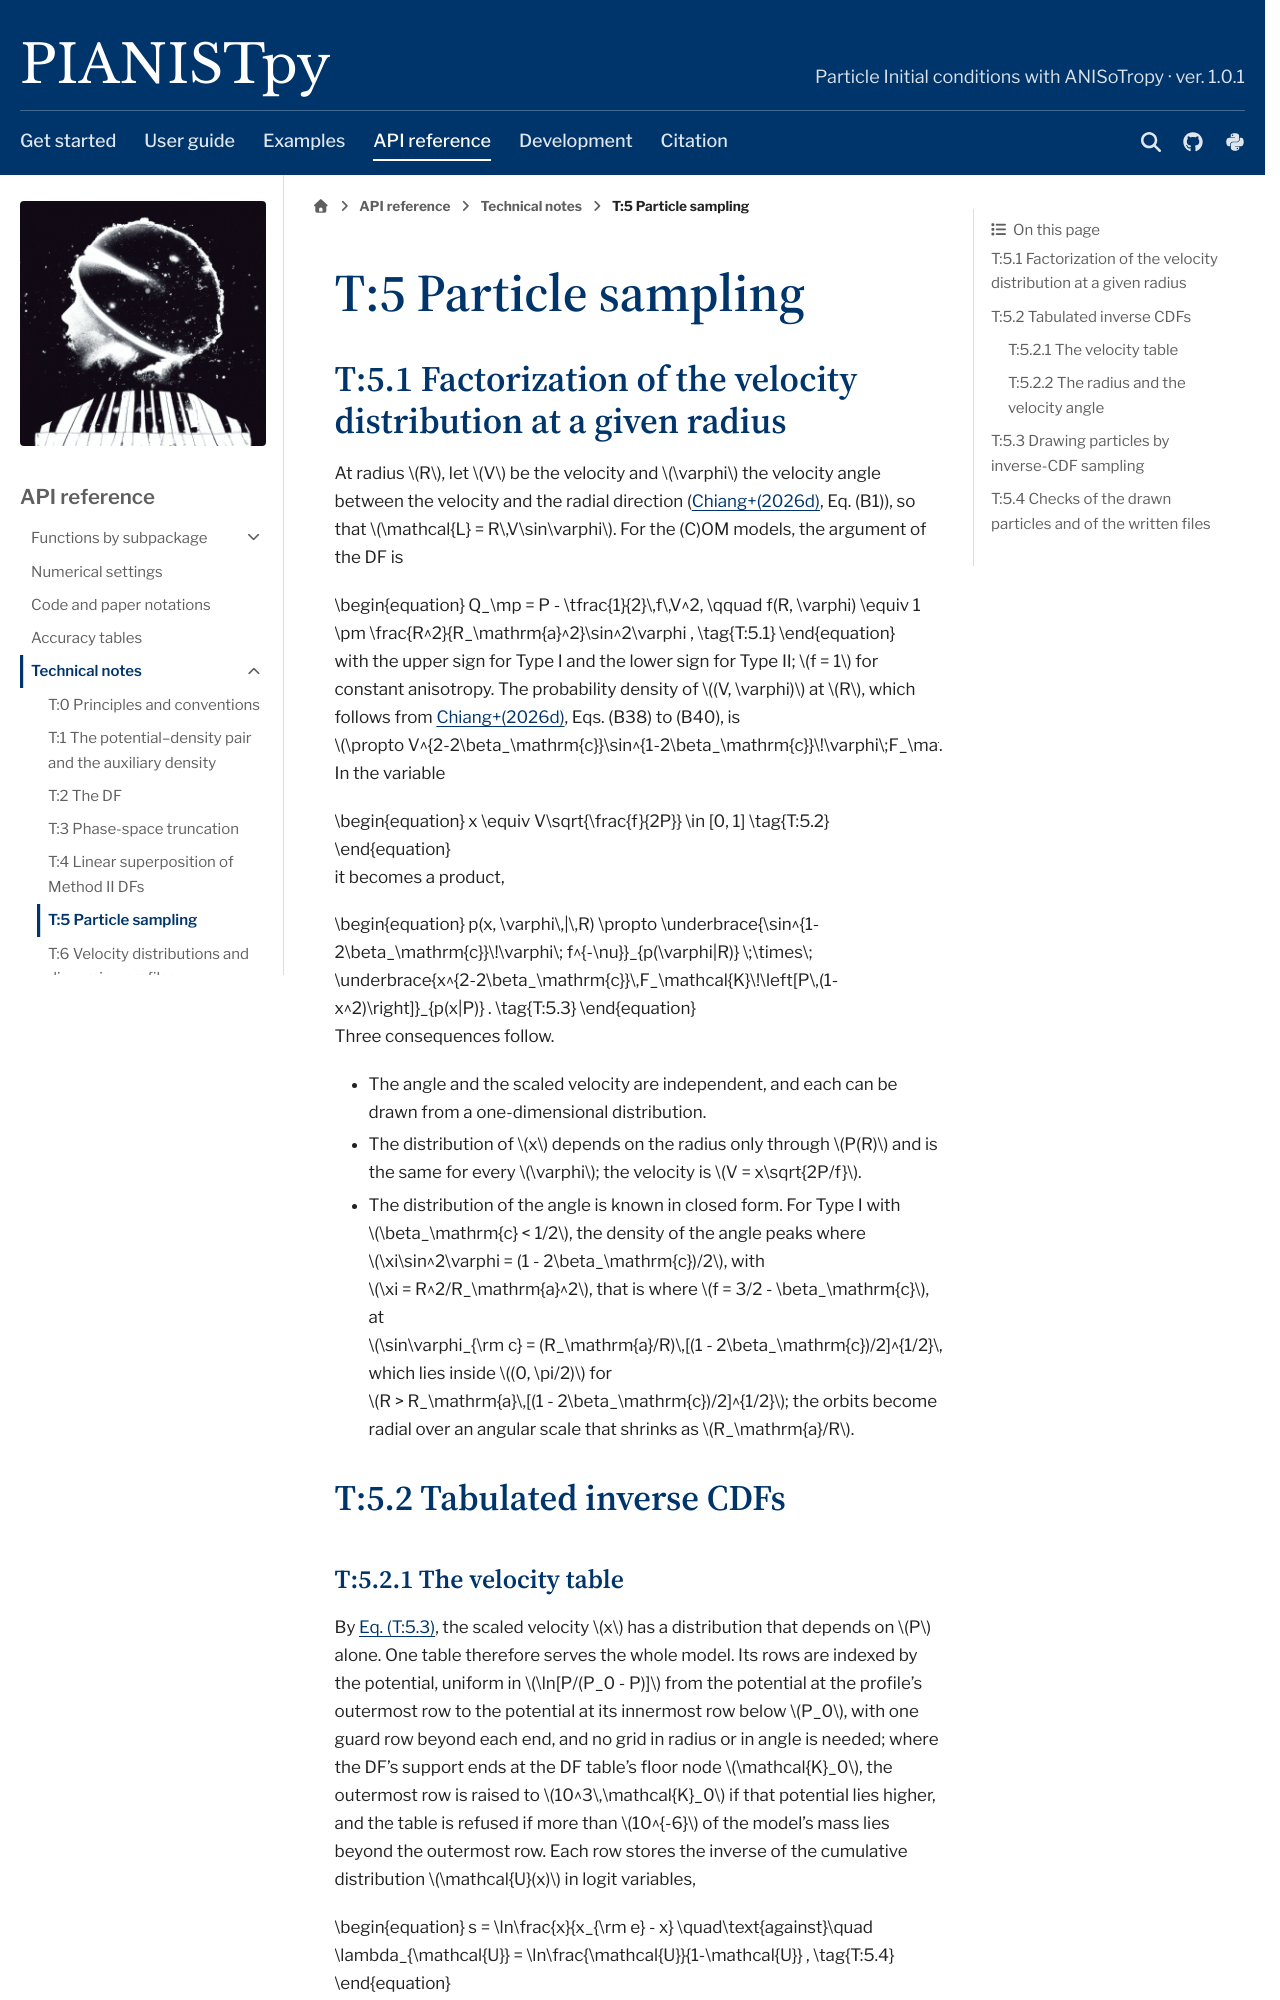

repository: barrytchiang/PIANISTpy · page: docs/reference/technical-notes/sampling.html · generator: sphinx

.. _tn-sec-sampling:

T:5 Particle sampling
=====================

.. _tn-sec-factorize:

T:5.1 Factorization of the velocity distribution at a given radius
------------------------------------------------------------------

At radius :math:`R`, let :math:`V` be the velocity and :math:`\varphi` the velocity angle between the velocity and the radial direction (|paper|, Eq. (B1)), so that :math:`\mathcal{L} = R\,V\sin\varphi`. For the (C)OM models, the argument of the DF is

.. _tn-eq-f2:

.. math::
   :nowrap:

   \begin{equation}
     Q_\mp = P - \tfrac{1}{2}\,f\,V^2, \qquad f(R, \varphi) \equiv 1 \pm \frac{R^2}{R_\mathrm{a}^2}\sin^2\varphi ,
     \tag{T:5.1}
   \end{equation}

with the upper sign for Type I and the lower sign for Type II; :math:`f = 1` for constant anisotropy. The probability density of :math:`(V, \varphi)` at :math:`R`, which follows from |paper|, Eqs. (B38) to (B40), is :math:`\propto V^{2-2\beta_\mathrm{c}}\sin^{1-2\beta_\mathrm{c}}\!\varphi\;F_\mathcal{K}(P - \tfrac12 f V^2)`. In the variable

.. _tn-eq-x:

.. math::
   :nowrap:

   \begin{equation}
     x \equiv V\sqrt{\frac{f}{2P}} \in [0, 1]
     \tag{T:5.2}
   \end{equation}

it becomes a product,

.. _tn-eq-factorized:

.. math::
   :nowrap:

   \begin{equation}
     p(x, \varphi\,|\,R) \propto \underbrace{\sin^{1-2\beta_\mathrm{c}}\!\varphi\; f^{-\nu}}_{p(\varphi|R)} \;\times\; \underbrace{x^{2-2\beta_\mathrm{c}}\,F_\mathcal{K}\!\left[P\,(1-x^2)\right]}_{p(x|P)} .
     \tag{T:5.3}
   \end{equation}

Three consequences follow.

- The angle and the scaled velocity are independent, and each can be drawn from a one-dimensional distribution.

- The distribution of :math:`x` depends on the radius only through :math:`P(R)` and is the same for every :math:`\varphi`; the velocity is :math:`V = x\sqrt{2P/f}`.

- The distribution of the angle is known in closed form. For Type I with :math:`\beta_\mathrm{c} < 1/2`, the density of the angle peaks where :math:`\xi\sin^2\varphi = (1 - 2\beta_\mathrm{c})/2`, with :math:`\xi = R^2/R_\mathrm{a}^2`, that is where :math:`f = 3/2 - \beta_\mathrm{c}`, at :math:`\sin\varphi_{\rm c} = (R_\mathrm{a}/R)\,[(1 - 2\beta_\mathrm{c})/2]^{1/2}`, which lies inside :math:`(0, \pi/2)` for :math:`R > R_\mathrm{a}\,[(1 - 2\beta_\mathrm{c})/2]^{1/2}`; the orbits become radial over an angular scale that shrinks as :math:`R_\mathrm{a}/R`.

.. _tn-sec-num-sampling:

T:5.2 Tabulated inverse CDFs
----------------------------

.. _tn-sec-velocity-table:
